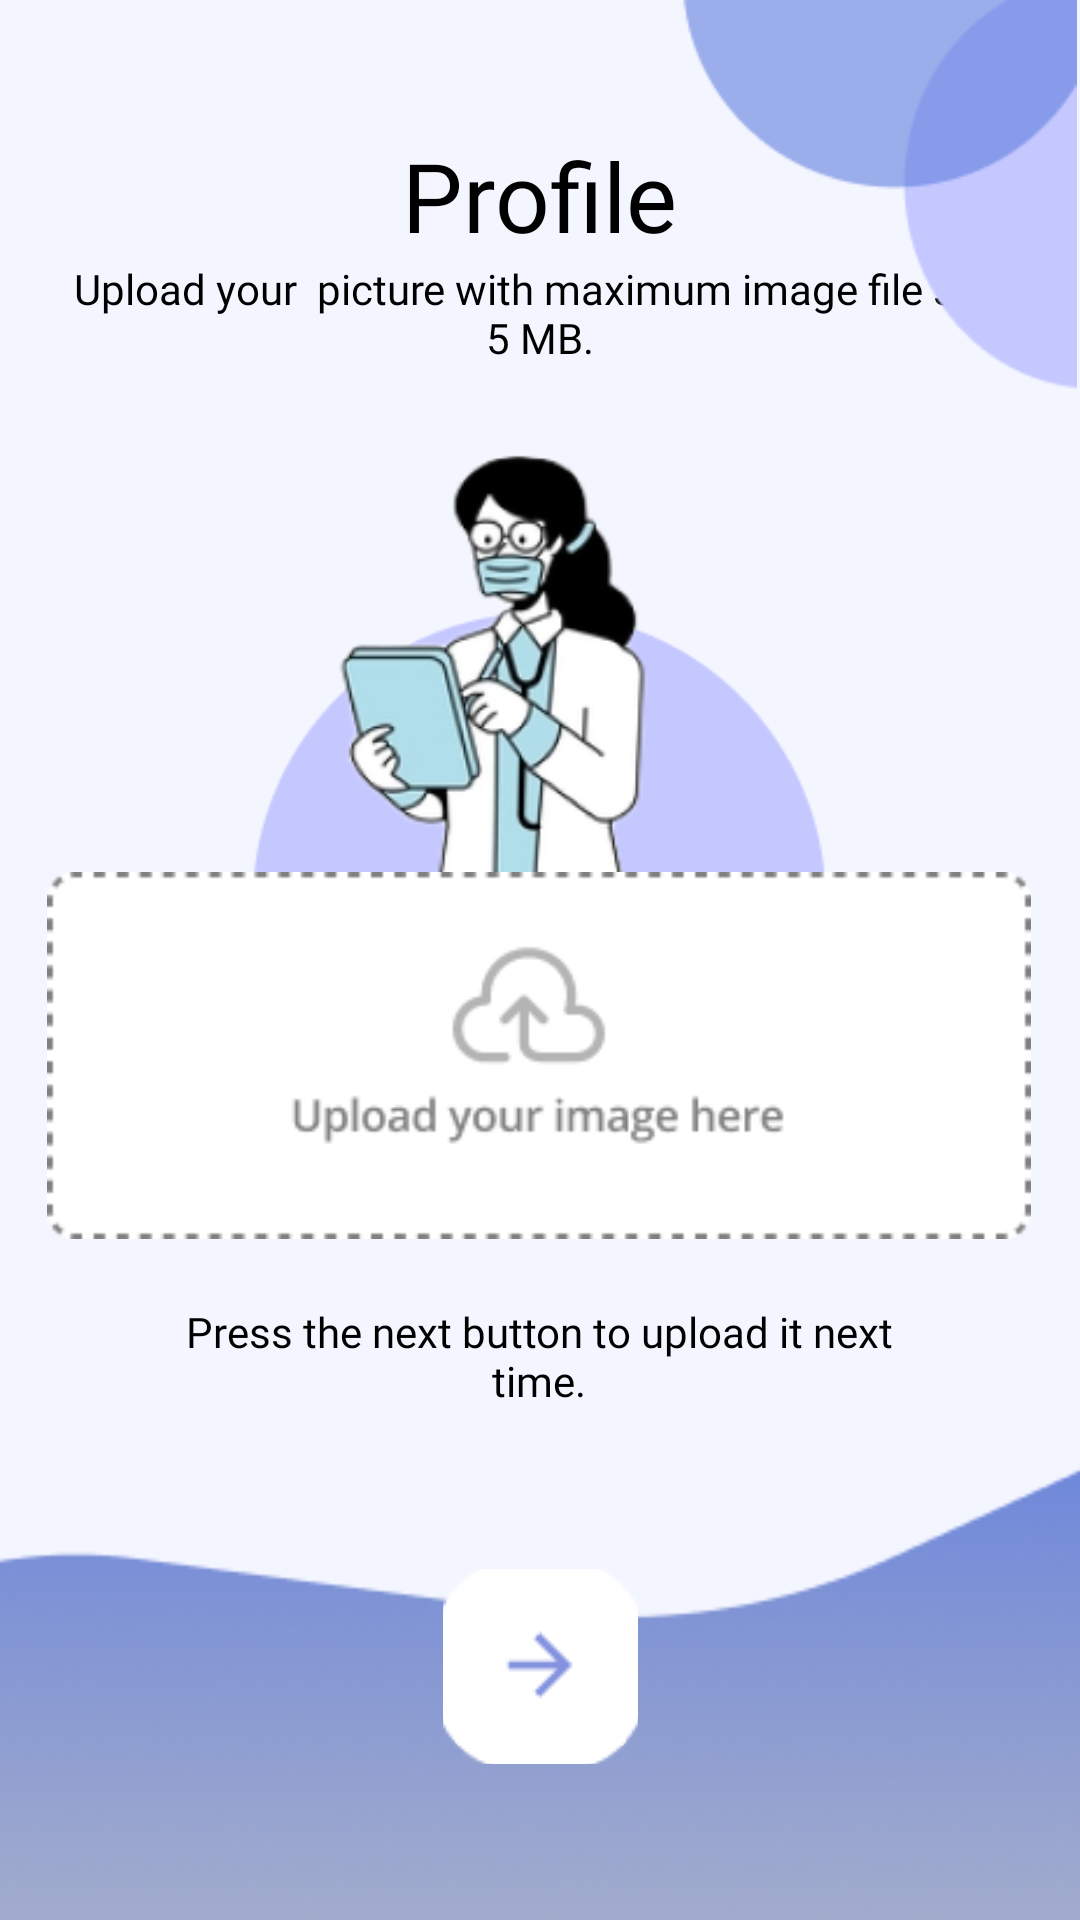

Produce the Android XML layout that renders to this screen, including the resource entries it uses.
<!-- AndroidManifest.xml: application theme Theme.Bobotek -->
<!-- res/layout/activity_upload_profile.xml -->
<?xml version="1.0" encoding="utf-8"?>
<androidx.constraintlayout.widget.ConstraintLayout xmlns:android="http://schemas.android.com/apk/res/android"
    xmlns:app="http://schemas.android.com/apk/res-auto"
    xmlns:tools="http://schemas.android.com/tools"
    android:layout_width="match_parent"
    android:layout_height="match_parent"
    android:background="@color/background"
    tools:context=".UploadProfileActivity">

    <TextView
        android:id="@+id/textView5"
        android:layout_width="wrap_content"
        android:layout_height="wrap_content"
        android:fontFamily="@font/montserrat_bold"
        android:text="Profile"
        android:textColor="@color/black"
        android:textSize="32sp"
        app:layout_constraintBottom_toBottomOf="parent"
        app:layout_constraintEnd_toEndOf="parent"
        app:layout_constraintStart_toStartOf="parent"
        app:layout_constraintTop_toTopOf="parent"
        app:layout_constraintVertical_bias="0.073" />

    <TextView
        android:id="@+id/textView8"
        android:layout_width="314dp"
        android:layout_height="56dp"
        android:fontFamily="@font/montserrat"
        android:text="Upload your  picture with maximum image file size 5 MB."
        android:textAlignment="center"
        android:textColor="@color/black"
        app:layout_constraintEnd_toEndOf="parent"
        app:layout_constraintStart_toStartOf="parent"
        app:layout_constraintTop_toBottomOf="@+id/textView5" />

    <TextView
        android:id="@+id/textView9"
        android:layout_width="246dp"
        android:layout_height="58dp"
        android:layout_marginTop="12dp"
        android:fontFamily="@font/montserrat"
        android:text="Press the next button to upload it next time."
        android:textAlignment="center"
        android:textColor="@color/black"
        app:layout_constraintEnd_toEndOf="@+id/imageView9"
        app:layout_constraintStart_toStartOf="@+id/imageView9"
        app:layout_constraintTop_toBottomOf="@+id/imageView9" />

    <ImageView
        android:id="@+id/imageView5"
        android:layout_width="204dp"
        android:layout_height="197dp"
        app:layout_constraintBottom_toBottomOf="parent"
        app:layout_constraintEnd_toEndOf="parent"
        app:layout_constraintHorizontal_bias="0.497"
        app:layout_constraintStart_toStartOf="parent"
        app:layout_constraintTop_toTopOf="parent"
        app:layout_constraintVertical_bias="0.277"
        app:srcCompat="@drawable/budokter" />

    <ImageView
        android:id="@+id/imageView7"
        android:layout_width="430dp"
        android:layout_height="313dp"
        android:layout_marginTop="160dp"
        app:layout_constraintEnd_toEndOf="parent"
        app:layout_constraintHorizontal_bias="0.526"
        app:layout_constraintStart_toStartOf="parent"
        app:layout_constraintTop_toBottomOf="@+id/imageView5"
        app:srcCompat="@drawable/ombak" />

    <ImageView
        android:id="@+id/imageView9"
        android:layout_width="328dp"
        android:layout_height="141dp"
        app:layout_constraintBottom_toBottomOf="parent"
        app:layout_constraintEnd_toEndOf="parent"
        app:layout_constraintHorizontal_bias="0.493"
        app:layout_constraintStart_toStartOf="parent"
        app:layout_constraintTop_toTopOf="parent"
        app:layout_constraintVertical_bias="0.564"
        app:srcCompat="@drawable/upload_image" />

    <ImageView
        android:id="@+id/imageView11"
        android:layout_width="140dp"
        android:layout_height="131dp"
        app:layout_constraintEnd_toEndOf="parent"
        app:layout_constraintTop_toTopOf="parent"
        app:srcCompat="@drawable/circles" />

    <ImageButton
        android:id="@+id/uploadProfileImageBtNext"
        android:layout_width="65dp"
        android:layout_height="65dp"
        android:layout_marginBottom="52dp"
        app:layout_constraintBottom_toBottomOf="parent"
        app:layout_constraintEnd_toEndOf="parent"
        app:layout_constraintStart_toStartOf="parent"
        app:layout_constraintTop_toTopOf="@+id/imageView7"
        app:layout_constraintVertical_bias="1.0"
        app:srcCompat="@drawable/next_terang" />

</androidx.constraintlayout.widget.ConstraintLayout>
<!-- resources referenced by this layout -->
<resources>
  <color name="background">#F4F6FF</color>
  <color name="black">#FF000000</color>
  <!-- drawable budokter: png bitmap (drawable, 32525 bytes) -->
  <!-- drawable circles: png bitmap (drawable, 2619 bytes) -->
  <!-- drawable next_terang: png bitmap (drawable, 1085 bytes) -->
  <!-- drawable ombak: png bitmap (drawable, 67426 bytes) -->
  <!-- drawable upload_image: png bitmap (drawable, 4989 bytes) -->
  <style name="Theme.Bobotek" parent="Theme.AppCompat.DayNight.NoActionBar">
          
          <item name="colorPrimary">@color/purple_500</item>
          <item name="colorPrimaryVariant">@color/purple_700</item>
          <item name="colorOnPrimary">@color/white</item>
          
          <item name="colorSecondary">@color/teal_200</item>
          <item name="colorSecondaryVariant">@color/teal_700</item>
          <item name="colorOnSecondary">@color/black</item>
          
          <item name="android:statusBarColor">?attr/colorPrimaryVariant</item>
          
      </style>
  <color name="purple_500">#FF6200EE</color>
  <color name="purple_700">#FF3700B3</color>
  <color name="white">#FFFFFFFF</color>
  <color name="teal_200">#FF03DAC5</color>
  <color name="teal_700">#FF018786</color>
</resources>
